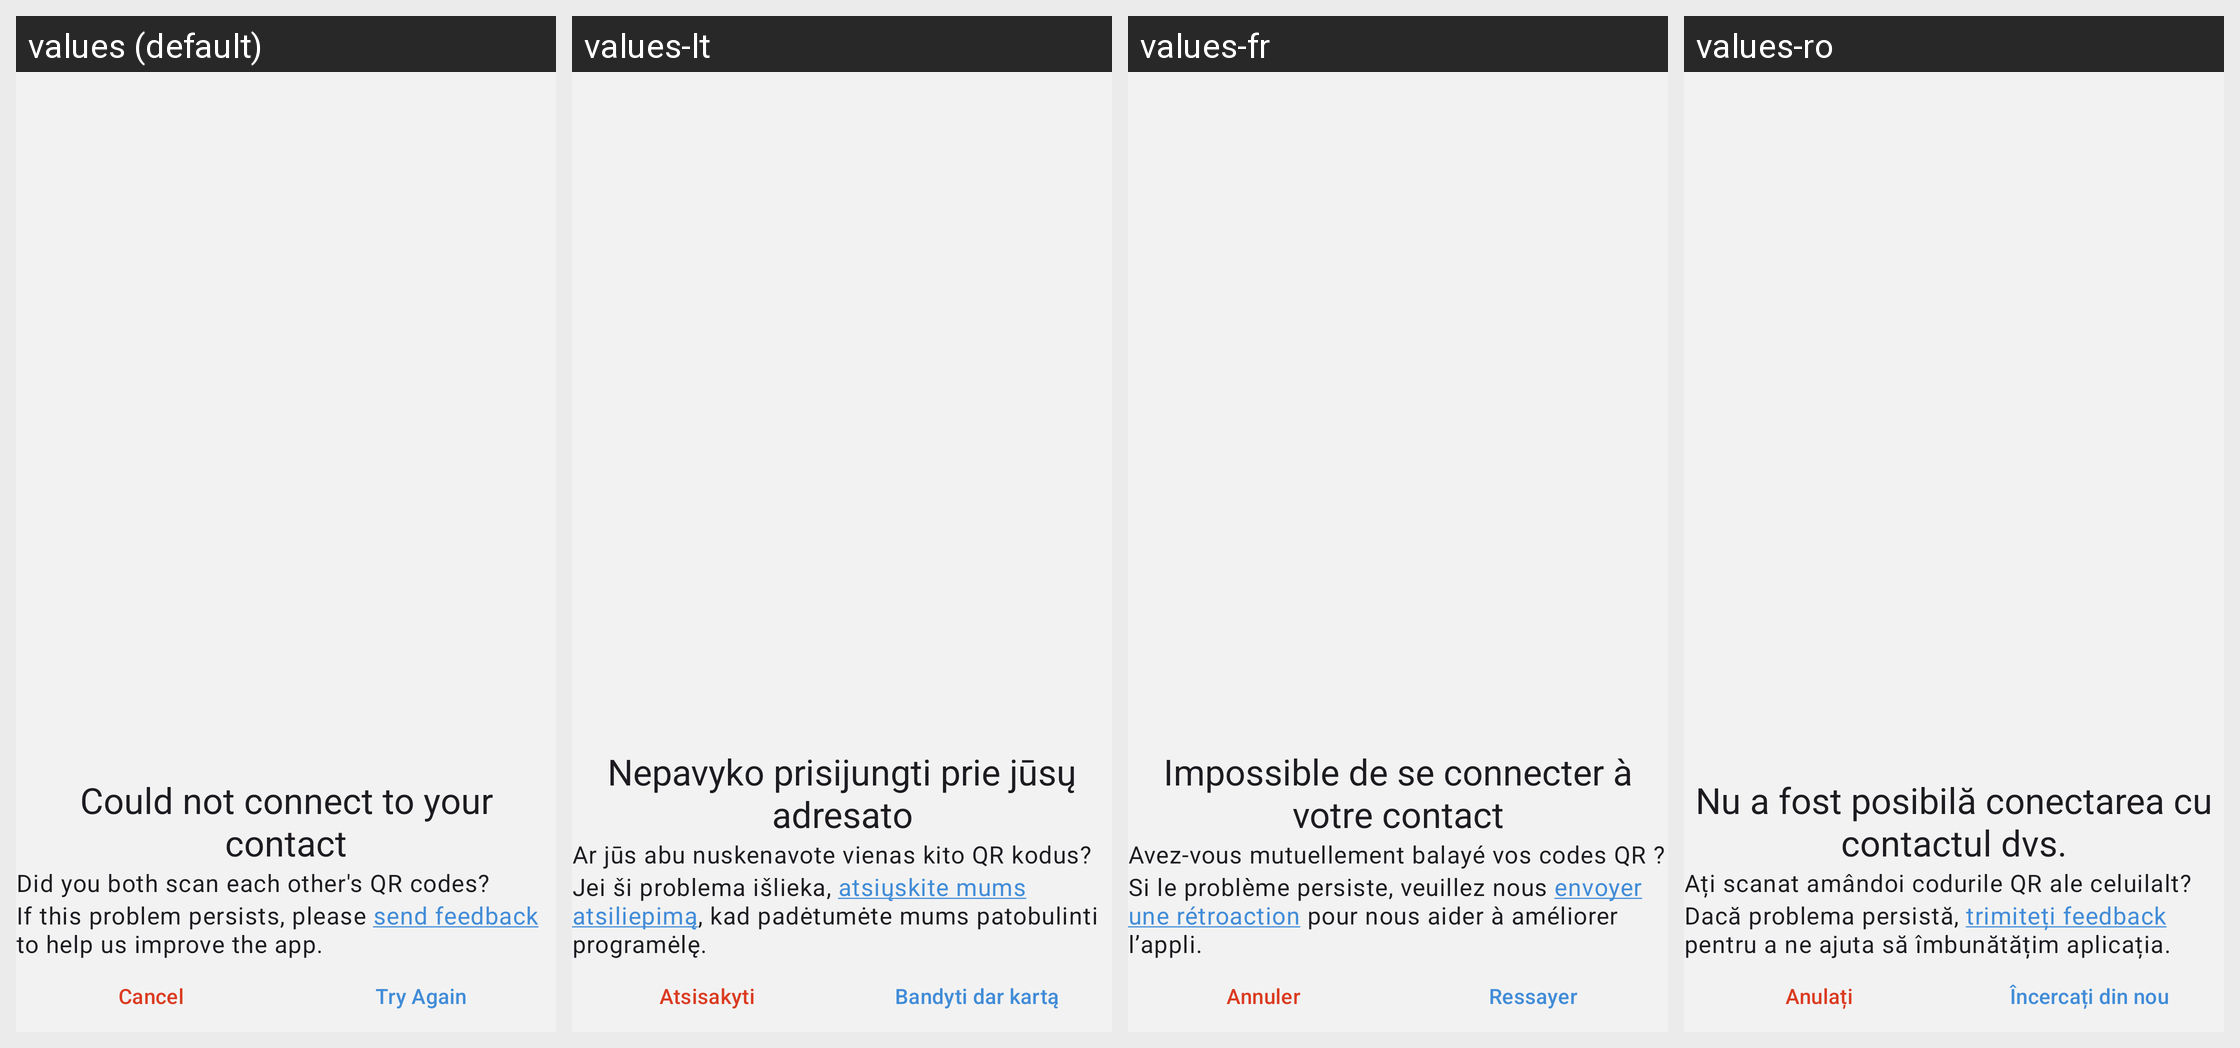

This grid shows one Android layout under several languages. Give, for every string resource on the screen, its name, the default text and each shown locale's text.
Android screen res/layout/fragment_error_contact_exchange.xml rendered under 4 locales, left to right: values (default), values-lt, values-fr, values-ro. Device: Nexus 5 (rendered at 1080×1920; each locale shown at half size, 540×960, under a caption strip naming it); theme NoConnectTheme.
Other locales in the repository, not shown: values-ar, values-ast, values-az, values-bg, values-bn, values-br, values-bs, values-ca, values-cs, values-de, values-es, values-es-rCU, values-eu, values-fa, values-fi, values-gl, values-he, values-hi, values-hu, values-is, values-it, values-ja, values-ka, values-ko, values-mk, values-ms, values-my, values-nb, values-nl, values-oc, values-pl, values-pt-rBR, values-pt-rPT, values-ru, values-sk, values-sq, values-sr, values-sv, values-sw, values-tr, values-uk, values-zh-rCN, values-zh-rTW.
Strings drawn on this screen, with the default value and each locale's value (text and hints the layout hard-codes, and strings that could not be matched under every locale, appear in the picture but are not listed):

connection_error_title
  values: Could not connect to your contact
  values-lt: Nepavyko prisijungti prie jūsų adresato
  values-fr: Impossible de se connecter à votre contact
  values-ro: Nu a fost posibilă conectarea cu contactul dvs.

add_contact_error_two_way
  values: Did you both scan each other's QR codes?
  values-lt: Ar jūs abu nuskenavote vienas kito QR kodus?
  values-fr: Avez-vous mutuellement balayé vos codes QR ?
  values-ro: Ați scanat amândoi codurile QR ale celuilalt?

connection_error_feedback
  values: If this problem persists, please send feedback to help us improve the app.
  values-lt: Jei ši problema išlieka, atsiųskite mums atsiliepimą, kad padėtumėte mums patobulinti programėlę.
  values-fr: Si le problème persiste, veuillez nous envoyer une rétroaction pour nous aider à améliorer l’appli.
  values-ro: Dacă problema persistă, trimiteți feedback pentru a ne ajuta să îmbunătățim aplicația.

cancel
  values: Cancel
  values-lt: Atsisakyti
  values-fr: Annuler
  values-ro: Anulați

try_again_button
  values: Try Again
  values-lt: Bandyti dar kartą
  values-fr: Ressayer
  values-ro: Încercați din nou
